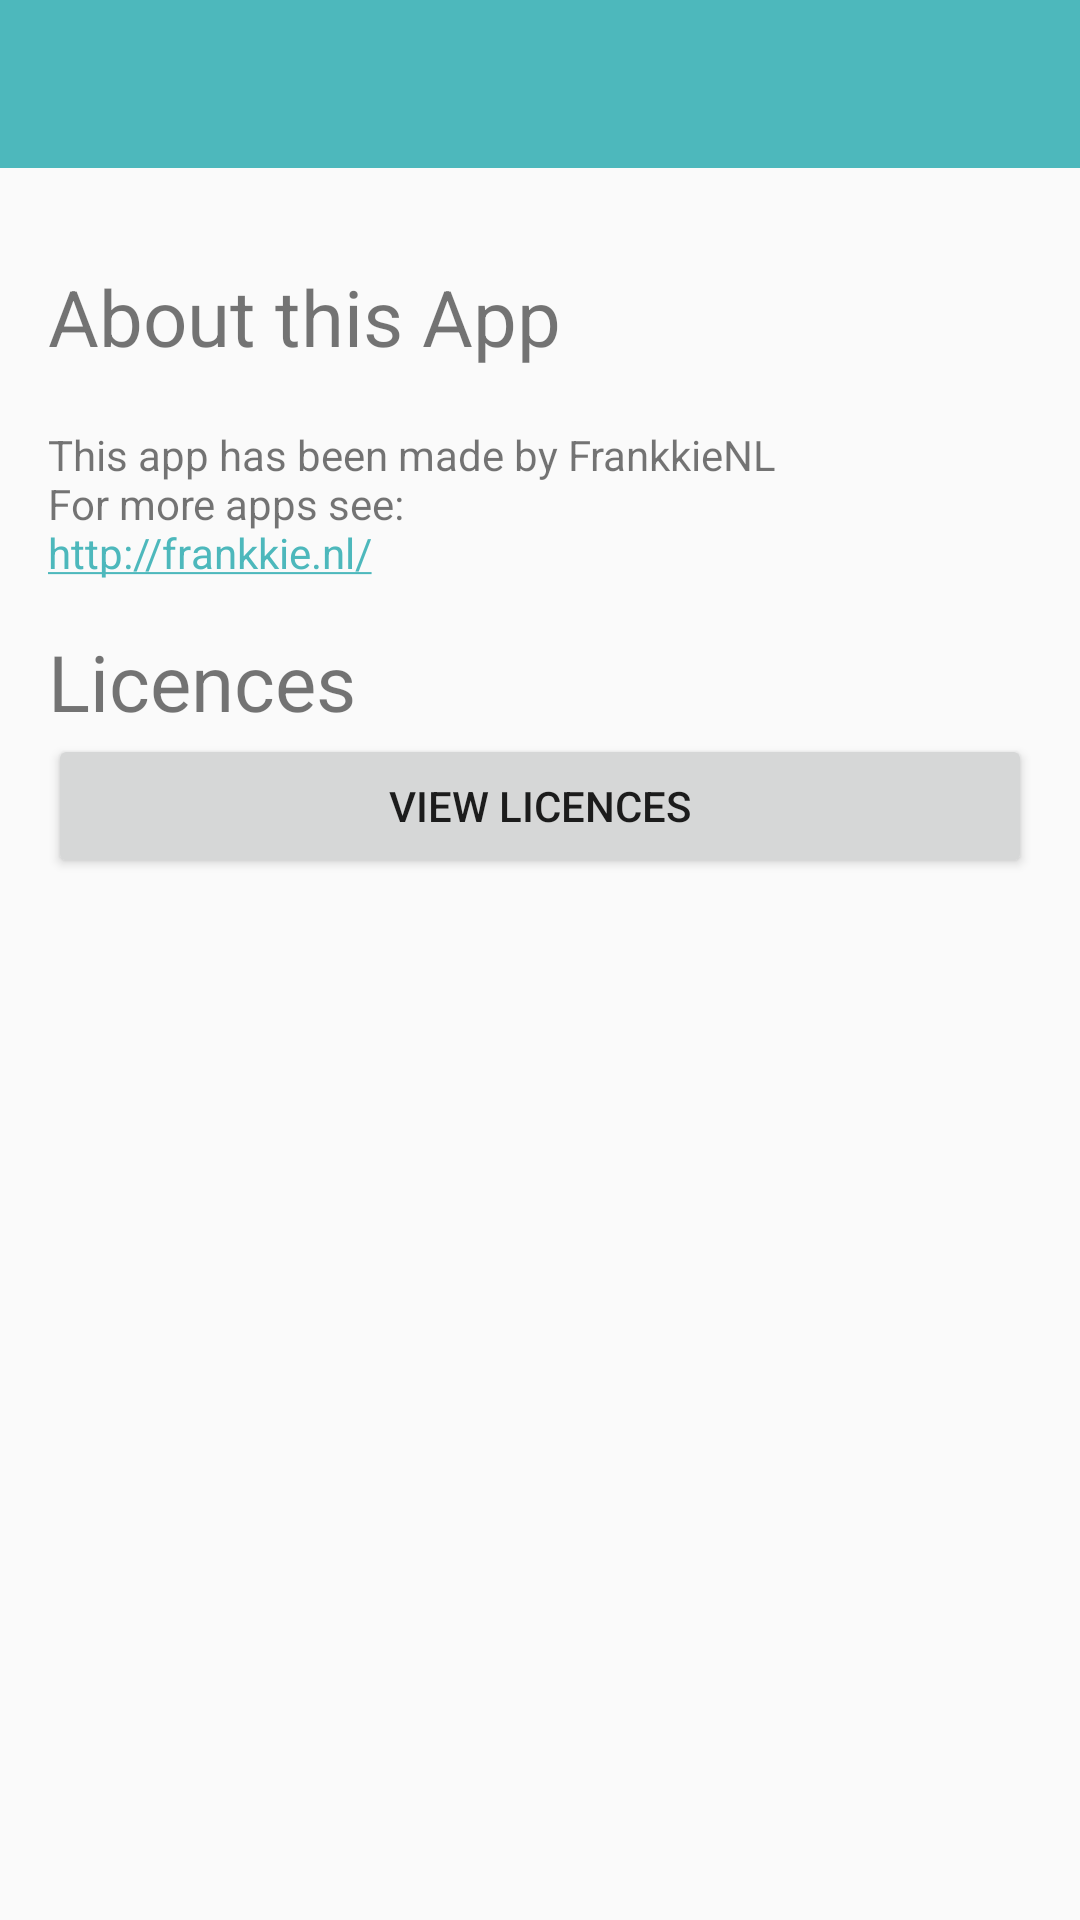

Reconstruct the res/layout file that produces this screen, plus the resources it refers to.
<!-- AndroidManifest.xml: activity theme AppTheme -->
<!-- res/layout/activity_about_app.xml -->
<?xml version="1.0" encoding="utf-8"?>
<LinearLayout xmlns:android="http://schemas.android.com/apk/res/android"
    xmlns:app="http://schemas.android.com/apk/res-auto"
    android:layout_width="match_parent"
    android:layout_height="match_parent"
    android:orientation="vertical">

    <android.support.v7.widget.Toolbar
        android:id="@+id/toolbar"
        android:layout_width="match_parent"
        android:layout_height="?attr/actionBarSize"
        android:background="@color/actionbar_background"
        app:titleTextAppearance="@style/ToolbarTitle" />

    <ScrollView
        android:layout_width="match_parent"
        android:layout_height="wrap_content">

        <LinearLayout
            android:layout_width="match_parent"
            android:layout_height="match_parent"
            android:orientation="vertical"
            android:padding="16dp">

            <LinearLayout
                android:layout_width="match_parent"
                android:layout_height="wrap_content"
                android:orientation="horizontal">


                <LinearLayout
                    android:id="@+id/aboutapp_textcontainer"
                    android:layout_width="0dp"
                    android:layout_height="wrap_content"
                    android:layout_weight="1"
                    android:orientation="vertical">

                    <TextView
                        style="@style/textStyle_header"
                        android:layout_width="match_parent"
                        android:layout_height="wrap_content"
                        android:text="@string/about_this_app" />

                    <TextView
                        android:id="@+id/aboutapp_version"
                        style="@style/textStyle_details"
                        android:layout_width="match_parent"
                        android:layout_height="wrap_content" />

                    <TextView
                        android:id="@+id/aboutapp_frankkienl_description"
                        style="@style/textStyle_details"
                        android:layout_width="wrap_content"
                        android:layout_height="wrap_content"
                        android:autoLink="web"
                        android:text="@string/aboutapp_frankkienl_description" />
                </LinearLayout>

                
                <ImageView
                    android:id="@+id/aboutapp_frankkienl_image"
                    android:layout_width="wrap_content"
                    android:layout_height="wrap_content"
                    android:layout_alignParentRight="true"
                    android:layout_weight="0"
                    android:adjustViewBounds="true"
                    android:maxHeight="140dp"
                    android:paddingTop="16dp"
                    android:src="@drawable/frankkienl" />
            </LinearLayout>

            <LinearLayout
                android:layout_width="match_parent"
                android:layout_height="wrap_content"
                android:orientation="vertical">

                <TextView
                    style="@style/textStyle_header"
                    android:layout_width="match_parent"
                    android:layout_height="wrap_content"
                    android:text="@string/aboutapp_licences" />

                <Button
                    android:id="@+id/aboutapp_viewlicences"
                    android:layout_width="match_parent"
                    android:layout_height="wrap_content"
                    android:text="@string/aboutapp_viewlicences" />
            </LinearLayout>

        </LinearLayout>
    </ScrollView>
</LinearLayout>
<!-- resources referenced by this layout -->
<resources>
  <color name="actionbar_background">#4db8bc</color>
  <string name="about_this_app">About this App</string>
  <string name="aboutapp_frankkienl_description">This app has been made by FrankkieNL \nFor more apps see: \nhttp://frankkie.nl/</string>
  <string name="aboutapp_licences">Licences</string>
  <string name="aboutapp_viewlicences">View Licences</string>
  <style name="ToolbarTitle" parent="@style/TextAppearance.Widget.AppCompat.Toolbar.Title">
          
          <item name="android:textSize">24sp</item>
      </style>
  <style name="textStyle_details">
  
      </style>
  <style name="textStyle_header">
          <item name="android:paddingTop">16dp</item>
          <item name="android:textSize">26sp</item>
      </style>
  <style name="AppTheme" parent="Theme.AppCompat.Light.NoActionBar">
          <item name="android:windowNoTitle">true</item>
          <item name="windowActionBar">false</item>
          <item name="drawerArrowStyle">@style/DrawerArrowStyle</item>
  
          
          
          
          <item name="colorPrimary">@color/actionbar_background</item>
          
          <item name="colorPrimaryDark">@color/actionbar_background_dark</item>
          
          <item name="colorAccent">@color/actionbar_background</item>
      </style>
  <style name="DrawerArrowStyle" parent="Widget.AppCompat.DrawerArrowToggle">
          <item name="spinBars">true</item>
      </style>
  <color name="actionbar_background_dark">#3a7072</color>
</resources>
